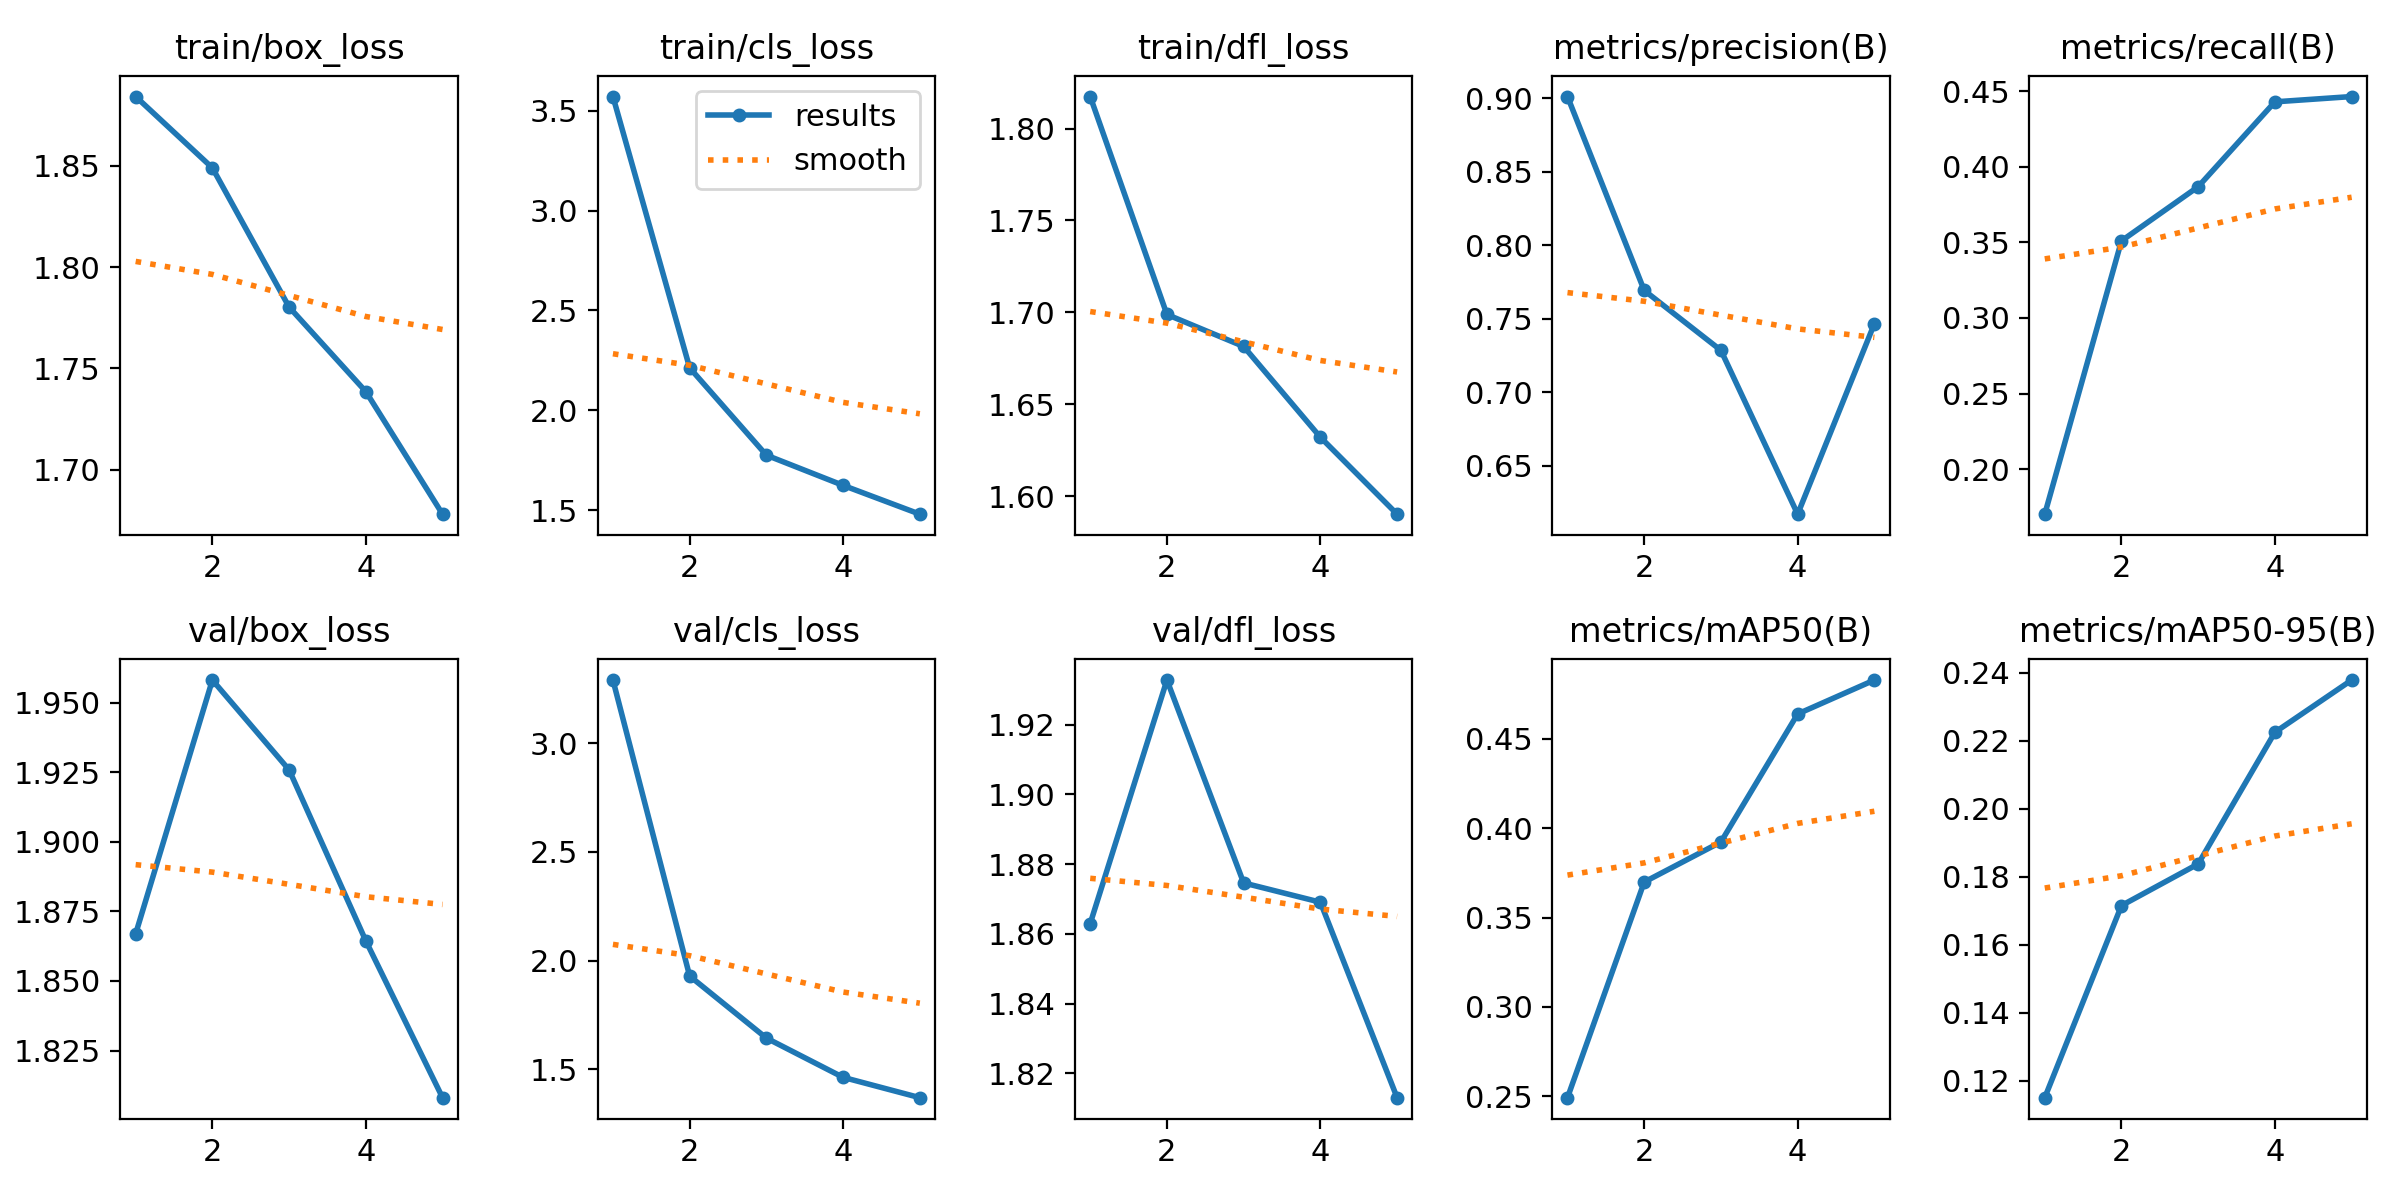

The data file committed next to this chart (first rows):
epoch, time, train/box_loss, train/cls_loss, train/dfl_loss, metrics/precision(B), metrics/recall(B), metrics/mAP50(B), metrics/mAP50-95(B), val/box_loss, val/cls_loss, val/dfl_loss, lr/pg0, lr/pg1, lr/pg2
1, 44.25, 1.884, 3.571, 1.817, 0.9013, 0.1702, 0.2492, 0.115, 1.867, 3.292, 1.863, 0.0002192, 0.0002192, 0.0002192
2, 61.28, 1.849, 2.212, 1.699, 0.7693, 0.351, 0.3699, 0.1716, 1.958, 1.929, 1.933, 0.0003541, 0.0003541, 0.0003541
3, 77.62, 1.78, 1.775, 1.681, 0.7284, 0.3868, 0.3923, 0.1838, 1.926, 1.643, 1.875, 0.000401, 0.000401, 0.000401
4, 94.05, 1.739, 1.623, 1.632, 0.6169, 0.4429, 0.4639, 0.2225, 1.864, 1.462, 1.869, 0.0002708, 0.0002708, 0.0002708
5, 110.4, 1.678, 1.479, 1.59, 0.7466, 0.4464, 0.4829, 0.2379, 1.808, 1.369, 1.813, 0.0001387, 0.0001387, 0.0001387
